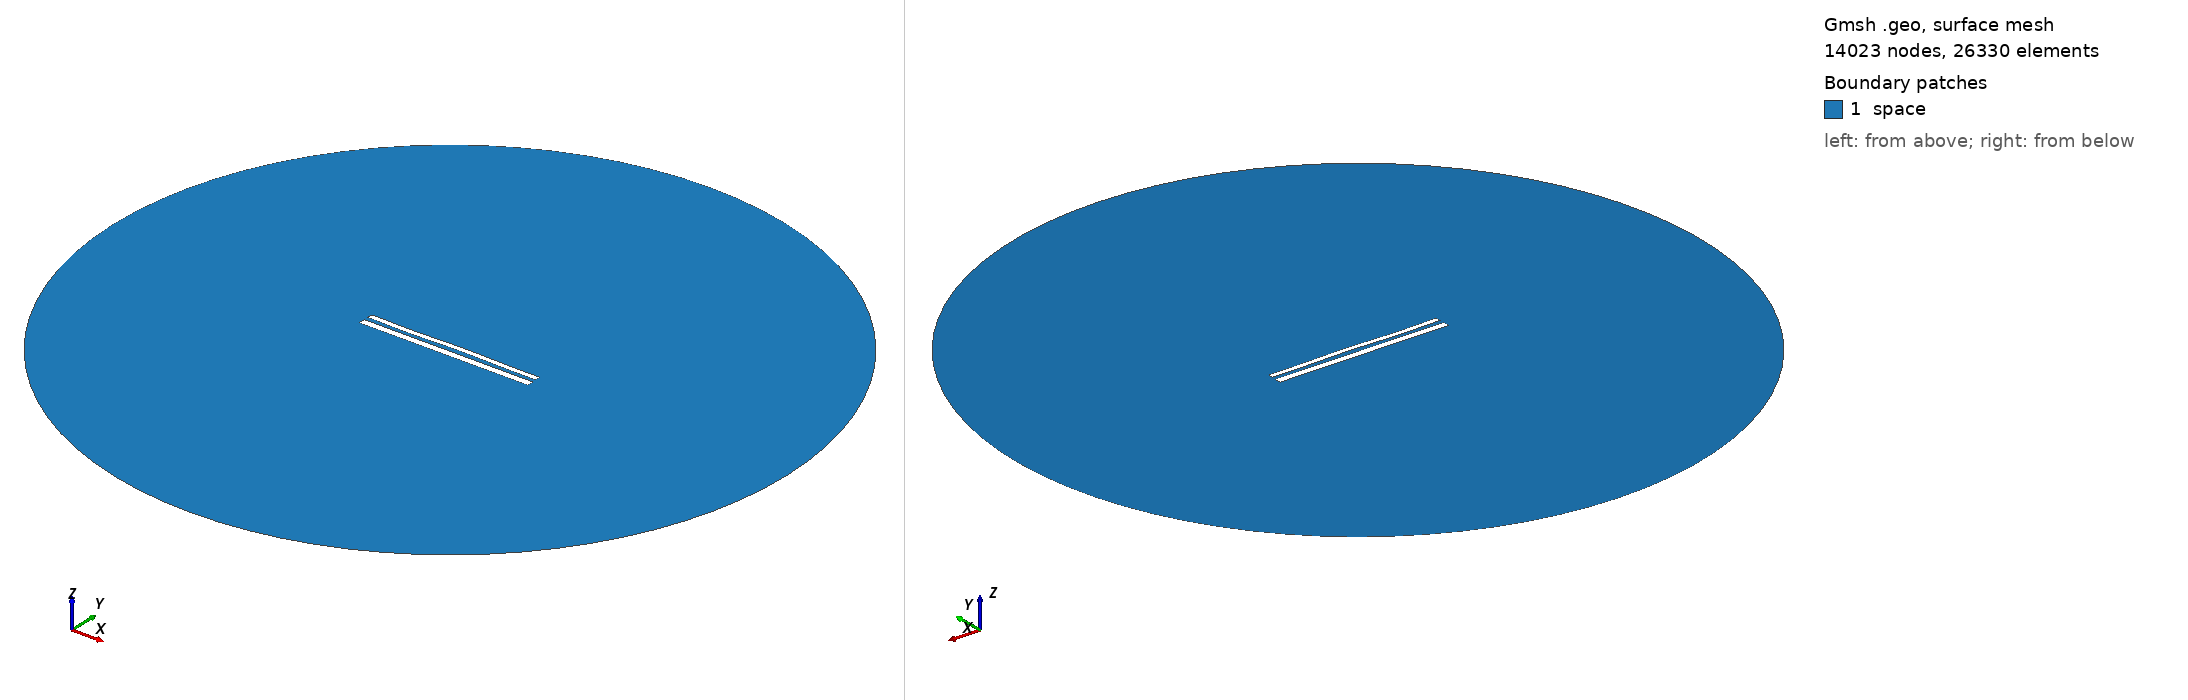

Gmsh geometry script, surface-meshed: 14023 nodes, 26330 surface elements. Boundary patches (legend numbers): 1 space. Left view from above one corner, right view from below the opposite corner. Legend entries are the model's physical surfaces. The drawing asked Gmsh for element sizes between 1% and 20% of the model's largest extent; the script's own settings can give other sizes.

=== 12076.geo (drawn) ===
//---------------------------------------
// Geometry kernel
//---------------------------------------

SetFactory("OpenCASCADE");



//---------------------------------------
// Parameters of the geometry
//---------------------------------------

// Overetch of the upper plate
overetch = 0.375;

// Distance between the plates
distance = 2.5;

// Discretization over the x axis (for the deformation)
nx = 50; 

// Length of the plate
L = 100 - overetch; 

// Number of modes
n = 4; 

// 1st mode coefficient
coeff(1) = -0.075;
beta(1) = 0.596864 * 3.1415926535 / L;

// 2nd mode coefficient
coeff(2) = 0.07499999999999998;
beta(2) = 1.49418 * 3.1415926535 / L;

// 3rd mode coefficient
coeff(3) = -0.15;
beta(3) = 2.50025 * 3.1415926535 / L;

// 4th mode coefficient
coeff(4) = -0.15;
beta(4) = 3.49999 * 3.1415926535 / L;



//---------------------------------------
// Upper plate (deformed rectangle)
//---------------------------------------

// Coordiantes of the upper plate
xmin = -50;
xmax = 50 - overetch;

// Height of the upper plate
yheight = 4 - 2 * overetch;

// Indexes of the points
UpperID[] = {};
LowerID[] = {};
LeftID[] = {};
RightID[] = {};

// Point index
p = 1;

// Horizontal edges
For i In {1:nx}
    x = xmin + (i-1)*(xmax - xmin)/(nx-1);

    y_bottom = distance / 2 + overetch;
    For j In {1:n}
        C = (Cosh(beta(j)*L) + Cos(beta(j)*L)) / (Sinh(beta(j)*L) + Sin(beta(j)*L));
        y_bottom  = y_bottom + coeff(j) * (Cosh(beta(j)*(x+50)) - Cos(beta(j)*(x+50)) - C * (Sinh(beta(j)*(x+50)) - Sin(beta(j)*(x+50))));
    EndFor

    y_top = y_bottom + yheight;

    Point(p) = {x, y_top, 0, 1.0};
    UpperID[i] = p;
    p = p + 1;

    Point(p) = {x, y_bottom, 0, 1.0};
    LowerID[i] = p;
    p = p + 1;
EndFor

// Create point lists
UpperPts[] = {}; LowerPts[] = {};
For i In {1:nx}
  UpperPts[] += {UpperID[i]};
  LowerPts[] += {LowerID[i]};
EndFor

// Build splines
Spline(1) = {UpperPts[]};
Spline(2) = {LowerPts[]};
Line(3) = {LowerPts[nx-1], UpperPts[nx-1]};
Line(4) = {LowerPts[0], UpperPts[0]};

// Build the plane surface
Curve Loop(1) = {2, 3, -1, -4};
Plane Surface(1) = {1};



//---------------------------------------
// Lower plate (rectangle)
//---------------------------------------

// Vertices
Point(1001) = {-50, -1, 0, 1.0};
Point(1002) = { 50, -1, 0, 1.0};
Point(1003) = { 50,  -5, 0, 1.0};
Point(1004) = {-50,  -5, 0, 1.0};

// Edges
Line(5) = {1001, 1002};
Line(6) = {1002, 1003};
Line(7) = {1003, 1004};
Line(8) = {1004, 1001};

// Plane surface
Line Loop(2) = {5, 6, 7, 8};
Plane Surface(2) = {2}; 



//---------------------------------------
// Outer (fictious) boundary
//---------------------------------------

// Points
Point(1005) = {0, 0, 0};       // Center
Point(1006) = {200, 0, 0};     // Start point
Point(1007) = {0, 200, 0};     // 90 degrees
Point(1008) = {-200, 0, 0};    // 180 degrees
Point(1009) = {0, -200, 0};    // 270 degrees

// Circle arcs (each needs start, center, end)
Circle(9) = {1006, 1005, 1007};
Circle(10) = {1007, 1005, 1008};
Circle(11) = {1008, 1005, 1009};
Circle(12) = {1009, 1005, 1006};

// Plane surface for the entire domain
Curve Loop(3) = {9, 10, 11, 12};
Surface(3) = {3};

// Subtract the plates from the whole domain to obtain the actual domain where we want to solve the equations
BooleanDifference{ Surface{3}; Delete; }{ Surface{1}; Surface{2}; Delete; }




//---------------------------------------
// Transfinite Lines/Curves
//---------------------------------------

// Set the number of points on the boundaries
r = 7;

// Plates
Transfinite Curve {1, 2} = 50*r Using Progression 1;
Transfinite Curve {3, 4} = 2*r Using Progression 1;
Transfinite Line {5, 7} = 50*r Using Progression 1;
Transfinite Line {6, 8} = 2*r Using Progression 1;

// Outer boundary
Transfinite Line {9, 10, 11, 12} = 20 Using Progression 1;



//---------------------------------------
// Physical groups
//---------------------------------------                

// Physical curves (boundaries)
Physical Line("force_segment", 10) = {2};
Physical Line("upper_plate", 11) = {1, 3, 4};
Physical Line("lower_plate", 12) = {5, 6, 7, 8};
Physical Line("boundary", 20) = {9, 10, 11, 12};

// Physical Surfaces
Physical Surface("space", 30) = {3};



//---------------------------------------
// 6. Generate the Mesh
//---------------------------------------

// 2D mesh generation
Mesh 2;
